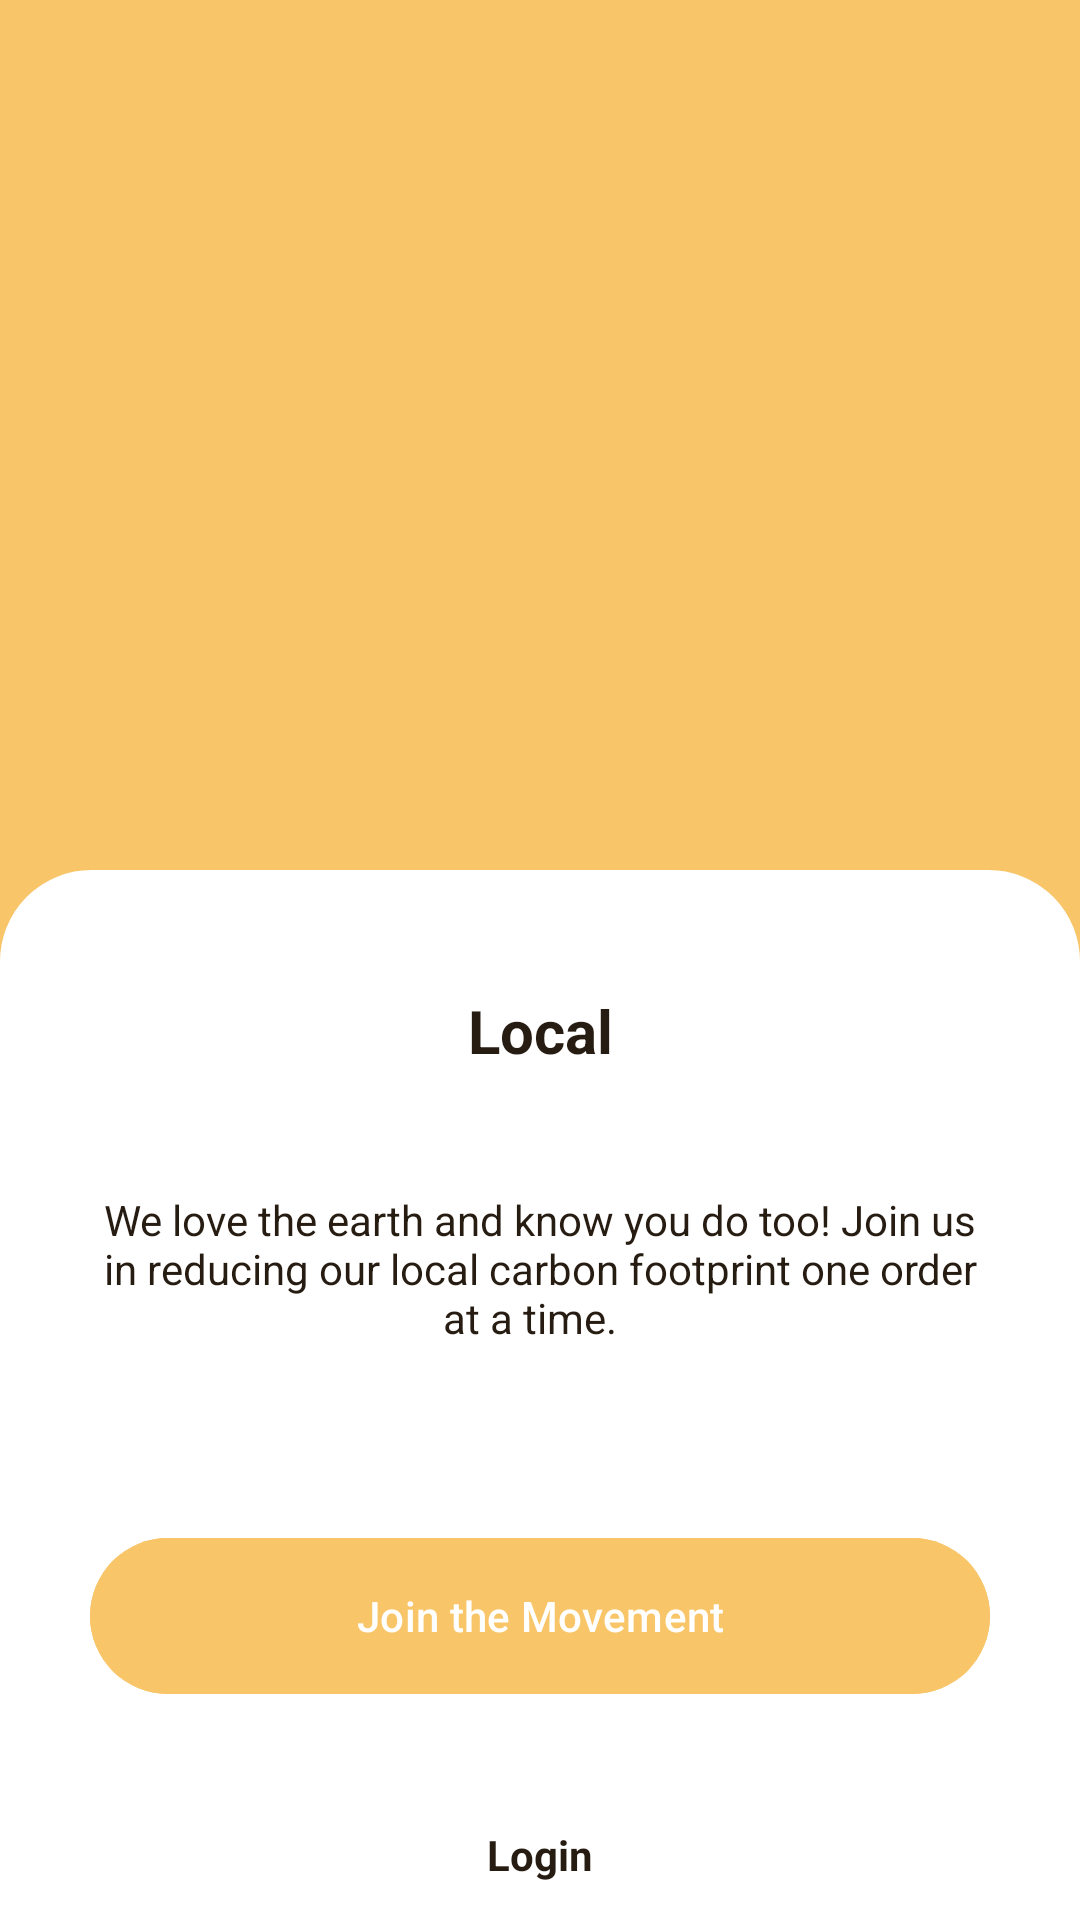

Android layout source for this screen:
<!-- AndroidManifest.xml: application theme Theme.UserLoginDetails -->
<!-- res/layout/fragment_third.xml -->
<?xml version="1.0" encoding="utf-8"?>
<RelativeLayout xmlns:android="http://schemas.android.com/apk/res/android"
    android:layout_width="match_parent"
    android:background="#F8C569"
    android:layout_height="match_parent">

    <ImageView
        android:layout_width="match_parent"
        android:layout_height="200dp"
        android:id="@+id/imageView"
        android:src="@drawable/group3"
        android:layout_marginTop="60dp"
        android:layout_marginBottom="30dp"
        />
    <LinearLayout
        android:layout_width="match_parent"
        android:layout_height="match_parent"
        android:layout_below="@+id/imageView"
        android:background="@drawable/top_border_back"
        android:backgroundTint="#fff"
        android:orientation="vertical"
        >
        <TextView
            android:layout_width="match_parent"
            android:layout_height="wrap_content"
            android:textAlignment="center"
            android:text="Local"
            android:textColor="#261C12"
            android:layout_marginTop="40dp"
            android:textSize="20dp"
            android:textStyle="bold"
            />
        <TextView
            android:layout_width="match_parent"
            android:layout_height="wrap_content"
            android:textAlignment="center"
            android:text="We love the earth and know you do too! Join us in reducing our local carbon footprint one order at a time.  "
            android:layout_marginTop="40dp"
            android:layout_marginRight="30dp"
            android:layout_marginLeft="30dp"
            android:layout_gravity="center"
            android:textColor="#261C12"
            />
        <com.google.android.material.button.MaterialButton
            android:layout_width="match_parent"
            android:layout_height="60dp"
            android:text="Join the Movement"
            android:backgroundTint="#F8C569"
            android:id="@+id/nextButton3"
            android:layout_marginRight="30dp"
            android:textColor="#fff"
            android:layout_marginLeft="30dp"
            android:layout_marginTop="60dp"
            />
        <TextView
            android:layout_width="match_parent"
            android:layout_height="wrap_content"
            android:textAlignment="center"
            android:text="Login"
            android:textColor="#261C12"
            android:layout_marginTop="40dp"
            android:textStyle="bold"
            />
    </LinearLayout>
</RelativeLayout>
<!-- resources referenced by this layout -->
<resources>
  <!-- drawable top_border_back (drawable) -->
  <?xml version="1.0" encoding="utf-8"?>
  <shape xmlns:android="http://schemas.android.com/apk/res/android">
  
  
      <corners android:topLeftRadius="30dp"
          android:topRightRadius="30dp"
          />
      <stroke android:color="#000" android:width="1dp"/>
  </shape>
  <style name="Theme.UserLoginDetails" parent="Base.Theme.UserLoginDetails" />
  <style name="Base.Theme.UserLoginDetails" parent="Theme.Material3.DayNight.NoActionBar">
          
          
      </style>
</resources>
